pico-8 play session: no input (idle)

[t = 6 s] idle ~6s (no d-pad/buttons)
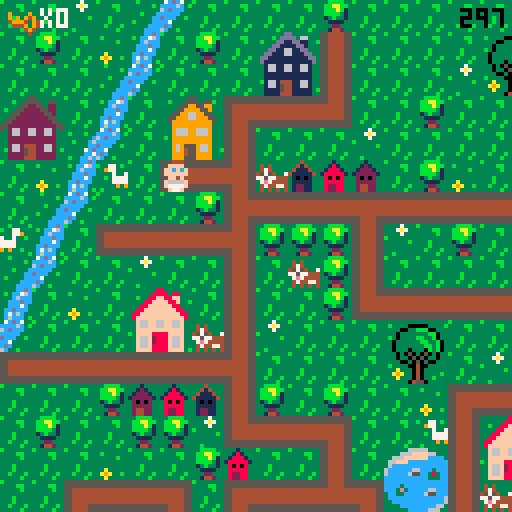

pico-8 cartridge
version 29
__lua__
-- baby search

--menu qui gere les niveaux

function _init()
	create_player()
	scene="intro"
	anim_time=0
	anim_wait=.3
	last=flr(time())
	music(0)
end

function _update()
	if scene=="intro" then
		update_intro()
	elseif scene=="lvl1" then
		update_lvl1()
	elseif scene=="intro2" then
		update_intro2()
	elseif scene=="lvl2" then
	 update_lvl2()
 elseif scene=="intro3" then
		update_intro3()
	elseif scene=="lvl3" then
	 update_lvl3()
	elseif scene=="win" then
		update_win()
 end
end
 
function _draw()
	if scene=="intro" then
		draw_intro()
	elseif scene=="lvl1" then
		draw_lvl1()
	elseif scene=="intro2" then
		draw_intro2()
	elseif scene=="lvl2" then
	 draw_lvl2()
	elseif scene=="intro3" then
		draw_intro3()
	elseif scene=="lvl3" then
	 draw_lvl3()
	elseif scene=="win" then
	 draw_win()
 end
end
-->8
-- intro

function draw_intro()
	cls()
	map(96,0,0,0)
	print("ouiiiin ! \n j'ai perdu \n mon doudou...",60,20,0)
	print("aide-moi a le retrouver !",20,53,0)
	print("tu as 5 minutes \n pour finir le jeu",10,73,2)
	print("press ❎ to start",10,100,1)
end

function update_intro()
	if btnp(❎) then
	scene="lvl1"
	test=flr(time())
	end
end

-- intro2 va du lvl 1 au lvl2

function draw_intro2()
	cls()
	map(96,16,0,0)
	print("ha ha ha ! \n c'est moi qui ai \n ton doudou !",50,20,0)
	print("je te le rendrai en echange \n de 12 biberons !",10,53,0)
	print("n'oublie pas ta poussette !",10,73,2)
	print("press ❎ to start",10,100,1)
end

function update_intro2()
	if btnp(❎) then
	scene="lvl2"
	up_player2()
	end
end

-- intro3 va du lvl2 au lvl3

function draw_intro3()
	cls()
	map(96,16,0,0)
	print("merci pour les \n biberons !",60,20,0)
	print("mais ce n'est \n pas fini !!",50,40,0)
	print("ton doudou est cache \n dans un coffre...",20,53,0)
	print("a toi de trouver\n le pont pour le rejoindre !",10,73,2)

	print("press ❎ to continue",10,100,1)
end

function update_intro3()
	if btnp(❎) then
		scene="lvl3"
		up_player3()
	end
end
-->8
-- lvl1

-- fonctions principales
function draw_lvl1()
	map_lvl1()
	draw_player()
	draw_ui()
	draw_time()
	stage_clear_lvl1()
	lose()
end

function update_lvl1()
	player_movement()
	update_camera()
end


--fonction qui cree la map
function map_lvl1()
 cls()
 map(0,0,0,0)
 timer()
end

--fonctions qui creent et
--affichent le joueur
function create_player()
	p={
		x=5,
		y=5,
		ox=0,
		oy=0,
		start_ox=0,
		start_oy=0,
		anim_t=0,
		sprite=192,
		keys=0,
		speed=1,
		anim_time=0
		}
end

function draw_player()
	spr(p.sprite, p.x*8+p.ox, p.y*8+p.oy,1,1,p.flip)
end

function animation()
 if time() - anim_time > anim_wait then
  if p.sprite!=0 then 
   p.sprite+=1
   anim_time=time()
    if p.sprite > 195 then
    p.sprite=192
    end
  end
 end
end


-- gestion de la camera
function update_camera()
	local camx=flr(p.x/16)*16
	local camy=flr(p.y/16)*16
	camera(camx*8,camy*8)
end

-- gestion des deplacements
function player_movement()
 animation()
	newx=p.x
	newy=p.y
	
 --if (btnp(⬅️)) newx-=p.speed p.flip=true 
 --if (btnp(➡️)) newx+=p.speed p.flip=false
	--if (btnp(⬆️)) newy-=p.speed
	--if (btnp(⬇️)) newy+=p.speed
	
	if p.anim_t==0 then
	 if (btn(⬅️)) then
   newx-=p.speed 
   p.flip=true
   p.sprite = 192
   newox=8
   newoy=0
  end
  if (btn(➡️)) then
   newx+=p.speed 
   p.flip=false
   p.sprite = 192
   newox=-8
   newoy=0
  end
	 if (btn(⬆️)) then 
	  newy-=p.speed 
	  p.sprite=0
	  newox=0
	  newoy=8
	 end
	 if (btn(⬇️)) then 
	  newy+=p.speed
	  p.sprite = 192
	  newox=0
	  newoy=-8
	 end
	end


	
	--gestion des collisions
 if not check_flag(0,newx,newy) and
 (p.x!=newx or p.y!=newy) then
	p.x=newx
	p.y=newy
	p.start_ox=newox
	p.start_oy=newoy
	p.anim_t=1
	end
	
		--animation
	p.anim_t=max(p.anim_t-0.125,0)
	p.ox=p.start_ox*p.anim_t
	p.oy=p.start_oy*p.anim_t
	
	

	--interdiction sortie de la map
	if not check_flag(0,newx, newy) then
		p.x=mid(0,newx,127)
		p.y=mid(0,newy,63)
		--p.start_ox=newox
	 --p.start_oy=newox
	 --p.anim_t=1
	else
		sfx(0)
	end

	--player mvt appelle la 
	--fonction interact pour
	--recupere la cle
	interact(p.x, p.y)

	
end

--recuperation des objets

	--verifie un flag
function check_flag(flag,x,y)
	local sprite=mget(x,y)
	return fget(sprite,flag)
end

 --verifie si la tile a 
 --le flag 1
function interact(x,y)
	if check_flag(1,x,y) then
		pick_up_key(x,y)
	end 
	if check_flag(2,x,y) then
		pick_up_stroller(x,y)
	end
	if check_flag(3,x,y) and
 	p.stroller == 1 then
		pick_up_bottle(x,y)
 end
 if check_flag(4,x,y) and
 	p.bottle >= 10 then
 	lvl3 = true
  end
 if check_flag(5,x,y) then
 	pick_up_bridge(x,y)
 	final = true
 end
 if check_flag(6,x,y) then
  pick_up_key3(x,y)
 end
 if check_flag(7,x,y) then
 	pick_up_bear(x,y)
 end 	
end

	--recupere la cle et keys +1
function pick_up_key(x,y)
	next_tile(x,y)
	p.keys+=1
	sfx(1)
end

function pick_up_key3(x,y)
	mset(65,2,86)
	p.keys+=1
	sfx(1)
end

	--remplace la tuile objet
	--par une tuile vide
function next_tile(x,y)
	local sprite=mget(x,y)
	mset(x,y,sprite+1)
end

-- remplace la tuile objet
-- par un sprite donne
function next_tile2(x,y)
	mset(66,4,15)
	mset(67,4,15)
end

function next_tile3(x,y)
	mset(65,1,120)
	mset(66,1,122)
end

-->8
-- fins de niveau

-- niveaux
--page game over

function draw_gameover()
	cls()
	map(112,0,0,0)
	print("ho non le temps est\nfini! \nmon doudou...",50,20,0)
	print("tu peux recommencer si tu veux!",3,53,0)
	print("press ❎ si tu veux\nretenter ta chance",3,60,1)
end

--fin de niveau
--game over par fin du chrono
function lose()
 if(time() - test) > 300  then
 draw_gameover()
 sfx(8)
 	if (btn(❎)) then
		run()
		end	 
 end
end

--niveau gagne
function stage_clear_lvl1()
 if (p.keys == 1) then
 cls()
 print("niveau 1 complete !", 5, 50, 7)
 print("appuyez sur ❎", 5, 60, 7)
 print("pour continuer", 5, 70, 7)
 	if (btn(❎)) then
 	 scene="intro2"
 	 up_player2()
 	end 
 end
end

function stage_clear_lvl2()
 cls()
 print("niveau 2 complete !", 5, 50, 7)
 print("appuyez sur ❎", 5, 60, 7)
 print("pour continuer", 5, 70, 7)
 	if (btn(❎)) then
 	 scene="intro3"
 	 up_player3()
 	end
end

function win()
	if p.bear == 1 then
		scene="win"
	end
end



-->8
-- user interface
function draw_ui()
 camera()
	spr(70,2,2)
	print("x"..p.keys,10,2,7)
end

function draw_ui_lvl2()
 camera()
	spr(70,2,2)
	print("x"..p.keys,10,2,7)
	spr(85,2,7)
	print("x"..p.bottle,10,9,7)
end

function draw_ui_lvl3()
 camera()
	spr(70,2,2)
	print("x"..p.keys,10,2,7)
	spr(15,50,1)
	print("x"..p.bridge.." sur 2",60,2,7)
end

function timer()
 check = flr(time()) - test
end

function draw_time()
 camera()
 print(abs(flr(check - 300)), 115, 2, 0)
end
-->8
--lvl2

function update_lvl2()
 update_camera()
 player_movement()
 update_stroller()
end

function draw_lvl2()
 map_lvl2()
 draw_player()
 draw_ui_lvl2()
 draw_time()
	lose()
	if lvl3 == true then
		stage_clear_lvl2()
	end
end

function map_lvl2()
 cls(0)
 map(0,0,0,0)
 timer()
end

function up_player2()
	p={
		x=37,
		y=8,
		ox=0,
		oy=0,
		start_ox=0,
		start_oy=0,
		anim_t=0,
		anim_time=0,
		sprite=192,
		keys=1,
		speed=1,
		stroller=0,
		bottle=0
		}
end

 --verifie si la tile a
 --le flag 1
--recupere stroller et pumpkin
function pick_up_stroller(x,y)
	next_tile(x,y)
	p.stroller+=1
	sfx(1)
end

function update_stroller()
 if p.stroller == 1 then
 p.sprite=185
 player_movement2()
 anim_stroller()
 end
end

function pick_up_bottle(x,y)
	next_tile(x,y)
	p.bottle+=1
	sfx(1)
end

function anim_stroller()
 if time() - anim_time > anim_wait then
  if p.sprite!=0 then 
   p.sprite+=1
   anim_time=time()
    if p.sprite > 186 then
    p.sprite=185
    end
  end
 end
end

function player_movement2()
	newx=p.x
	newy=p.y
	
	
	if p.anim_t==0 then
	 if (btn(⬅️)) then
   newx-=p.speed 
   p.flip=true
   newox=8
   newoy=0
  end
  if (btn(➡️)) then
   newx+=p.speed 
   p.flip=false
   newox=-8
   newoy=0
  end
	 if (btn(⬆️)) then 
	  newy-=p.speed 
	  newox=0
	  newoy=8
	 end
	 if (btn(⬇️)) then 
	  newy+=p.speed
	  newox=0
	  newoy=-8
	 end
	end


	
	--gestion des collisions
 if not check_flag(0,newx,newy) and
 (p.x!=newx or p.y!=newy) then
	p.x=newx
	p.y=newy
	p.start_ox=newox
	p.start_oy=newoy
	p.anim_t=1
	end
	
		--animation
	p.anim_t=max(p.anim_t-0.125,0)
	p.ox=p.start_ox*p.anim_t
	p.oy=p.start_oy*p.anim_t
	
	

	--interdiction sortie de la map
	if not check_flag(0,newx, newy) then
		p.x=mid(0,newx,127)
		p.y=mid(0,newy,63)
		--p.start_ox=newox
	 --p.start_oy=newox
	 --p.anim_t=1
	else
		sfx(0)
	end

	--player mvt appelle la 
	--fonction interact pour
	--recupere la cle
	interact(p.x, p.y)

end
-->8
--lvl3

function update_lvl3()
 update_camera()
 player_movement()
 update_stroller()
end

function draw_lvl3()
 map_lvl3()
 draw_player()
 draw_ui_lvl3()
 draw_time()
	lose()
	draw_bear()
	if final == true then
	draw_bridge()
	win()
	end
end

function map_lvl3()
 cls(0)
 map(0,0,0,0)
 timer()
end

function up_player3()
	p={
		x=67,
		y=5,
		ox=0,
		oy=0,
		start_ox=0,
		start_oy=0,
		anim_t=0,
		anim_time=0,
		sprite=192,
		speed=1,
		stroller=0,
		keys=2,
		bottle=10,
		bridge=0,
		bear=0
		}
end


 --recupere le pont
function pick_up_bridge(x,y)
	next_tile(x,y)
	p.bridge+=1
	sfx(1)
end

function draw_bridge()
	if p.bridge ==2 then
	next_tile2()
	end
end

function draw_bear()
	if p.keys == 3 then
	next_tile3()
	sfx(1)
	end
end

function pick_up_bear(x,y)
	next_tile(x,y)
	p.bear+=1
	sfx(1)
end

-->8
-- win


function draw_win()
	cls()
	map(112,16,0,0)
	print("bravo !",50,40,0)
end

function update_win()

end
__gfx__
00044400000444003331333333313333333433333333b33333333333b333333333bbbb3333337333333333333333ccdc37cdc7333333333333b3333355555555
0044440000ffff00331213333318133333414333333b4b33343433333333bb333bbaabb33337a7333b3333333b3cc76ccccc6c3b3b333b33333333b344444444
0ffffff00ffcfcf031222133318881333411143333bb44333474333333333b333bbbab133333733333333b33333c6ccc6cdccc333333333c3333333366666666
0ffffff00ffffff01222221318888813411111433b444bb345754337333333333bbbb313b33333333333333333cccdccccccc33333b333c6333b333c66666666
00ffff0000ff4f0032020233380808333101013333bb4bb377577444333b3333313b3313333333b33333333333ccc7c3dccc33b3333333cc333333cc66666666
0f6666f00f6666f0322222333888883331111133333b444b37e74444333b3333331111333333333333a333333ccdccc3cc733333333337cd3b3333cc66666666
0f7777f00f7777f0324422333822883331221133333b4b333474477433b333b333322333333333333a9a33b33c7c6c33cdc3333333333cc733333ccc44444444
00f77f0000f77f00324422333822883331221133333343333434343433333b333314423333b3333333a333333c6ccc3b6c33b3333b33cc6c3333cccc55555555
555555555544445555555555555555555544445555444455554444555555555555444455554444555555555555555555555555555544445555555555b3333333
5555555555444455555555555555555555444455554444555544445555555555554444555544445555555555555555555555555555444455444444443333bb33
44444444554444555544444444444455554444444444445544444444444444444444445555444444554444444444445555444455554444556666666633333b33
44444444554444555544444444444455554444444444445544444444444444444444445555444444554444444444445555444455554444556666666633333333
444444445544445555444444444444555544444444444455444444444444444444444455554444445544444444444455554444555544445566666666333b3333
444444445544445555444444444444555544444444444455444444444444444444444455554444445544444444444455554444555544445566666666333b3333
55555555554444555544445555444455555555555555555555555555554444555544445555444455555555555555555555444455555555554444444433b333b3
55555555554444555544445555444455555555555555555555555555554444555544445555444455555555555555555555444455555555555555555533333b33
33333333333333333333333883333333333333355333333333333335533333333333333dd333333333333366666333333333330b0333333333333330b0333333
3b3333000003333b3333338888388333333b33555533553333b3335555355b333333b3dddd3663333333666ffff663333b3330bbb033b3333b33330bb033b333
33330033bbb0033333b3388ff88ff333333335522553223333333559955993333b333dd11dd1133b33666ffffffcccc333330bb3bb03333b333330bbbb03333b
33303333333bb033333388ffff88f33b3b3355222255223333335599995593333333dd1111dd1333366fffcccccccccc3b303b33b33003333333303bbb033333
3b303333bb33b03333388ffffff8833333355222222552333335599669955333333dd116611dd33336cccccccccccccc330333333b3303333b330b33b3303333
330333333bb33b033388ffffffff88333355222222225533335599966999553333dd11166111dd336cccccc66ccc3ccc3330bbbbbbb033333330bbb333303333
3303333333bb3b03388ffffffffff883355222222222255333599999999995333dd1111111111dd36ccccc655cc383cc330bb33bb3bb03333330bbbbbb303333
33033303330b3b0338ffffffffffff83552222222222225533399999999993333d111111111111d3ccccccccccc333cc30bbb333333b30333330bbb3bbb03333
333030503050303333f66ff66ff66f33532662266226623533396669966693333316611661166133cccccccccccccccc0333333bbbb33303330bbbbb3bbb0333
333033050503303333f66ff66ff66f33332662266226623333396669966693333316611661166133cccc3ccccccccccc0333b3bb33330033330bbbbbb3333033
333300305030033333ffffffffffff3333222222222222333b399999999993333311111111111133ccc3e3ccccc66ccc30bbbbbbbb3b033b330bbbbbbb333033
3b33330040033333b3ffff8888ffff333322222222222233333999999999933333111111111111333cc33ccccc655ccc0bbb3bb3bbbbb0333b0bbbbb3bb33033
333a33304033333333f66f2888f66f33332662444226623333396955596693333b166144411661333cccccccccccccc6bbbbbb3333bbbb033330bbbbbb33033b
33a9a330403333b333f66f2888f66f333b2662544226623b333969455966933b331661544116613333ccccccccccccc63b3333344333b33038330b3333303333
333a33304033b33333f66f8888f66f3333222254422222333339994559999333331111544111113b3333ccccccccc66333300044540333338e83300450033b33
333333045503333333ffff8888ffff3b332222444222223333399955599993333311114441111133333333ccccc6663300000444455000003833304455003333
33344443330044033333333333b3333b66666666666666660000000000000000056666666666665000000000666666660566666666666650000000000000c000
3444773330044003b33773b3b33773339666696666666666900009000555555505666666666666505555555066666666056666666666665055555555000ccc00
404433330999999033977333333779339696949666666666909094900566666605666666666666506666665066666666056666666666665066666666001ccc10
444444439909909933337337733733b3499946946666666649994094056666660566666666666650666666506666666605666666666666506666666600611160
344444449999999933b3777777773333644496946666666604449094056666660566666666666650666666506666666605666666666666506666666600677760
33347444909999093333777777773333666649466666666600004940056666660566666666666650666666506666666605666666666666506666666600677760
33443344990000993333393993933b33666664666666666600000400056666660555555555555550666666505555555505666666666666506666666600677760
34434443099999903b3333333333333b666666666666666600000000056666660000000000000000666666500000000005666666666666506666666600066600
00888800003cccc3b3333333000444005ffff5553b30c033b3333333221dd2222222222222222222222222222222222222222222222222220000000000000000
088888802003dddc3333bb3350ffffdcff5f5f55b30ccc033333bb3311cccccccccccccccccccccccccccccc2222222222222222222222220000000000000000
8888888832033ddc33333b335ffcfcfcfffff644301ccc1033333b3311c0000000000000000000000000000c2222222220022222222222220000000000000000
88777788320000dc333333335ffffffc46666614306111603333333311c0700777700000007777700777000c2222222207702222222222220000000000000000
887777883cccccc0333b33330cff4fc64666611f30677760333b333311c0000000000000000000000000000c2202220207702222222222220000000000000000
8888888832cccc23333b333302cccc26f111111f30677760333b333311c0000000000000000000000000000c2220220207702222222222220000000000000000
08888880252cc25233b333b3252cc252ff11115f3067776033b333b311c0777770777770000777770777770c2222022207702222222222220000000000000000
008888003230032333333b330266002655dd5dd53306660333333b3311c0700070700070000700070700070c2222222207702222222222220000000000000000
3300000330000033cdcdddeeddddcdcdddd22dd222dd22dd2222222211c0700070700070070700070700070d200022220770002222222222dddddaaaaadddddd
300bbb0330b3bb00dddcdfffffdcdddddd2442244422442d2222222211c0700070700070000700070700070d222222220770770002222222ddddaaaaaaaddddd
00bb3bb00bbb3330ddcdf87878fdcddddd2442444442442d2222222211d0700070700070070700070700070d222222220770770770002222dddfffffffffdddd
0bbb3bb003bbbbbbdcdf8888888fddcdddd22444444422dd2222222211d0700070700070000700070700070d220022220770770770770222ddeff33f33ffeddd
0b3bbb330333b330ddef8228228feddddddd245745742ddd2222222211d0777770777770000777770777770d207700220777777777770222ddeff37f37ffeddd
00333b3000033300def822222228fedddddd245545542ddd2222222211d0000000000000000000000000000d207777007777777777770222dd9fffffffffdddd
3003333033045003def882222288fedddddd244444442ddd2222222211d0000000000000000000000000000d220777777777777777770222ddd9ffe7effddddd
3000040033045033dddf822f228fddddddddd2445442dddd2222222211dddddddddddddddddddddddddddddd222077777777777777770222dddd6fffff6ffddd
00b0044030450033ddddf8fff8fdddddddddd2244422dddd330aaa0333333333555554030333303302244422222207777777777777770222ddff6666666ffddd
0bbb00400450bb00dffddfffffdddffddddd224222422ddd30ffff0333000033054445409303090302444442222220777777777777770222ddff5666665ddddd
00bbb004450bbb33dffdeeeeeeeedffdddd24444444442dd0ff3f3f0309449033052225090909490304d4d40222222077777777777770222dddd5555555ddddd
003340044533bb30ddeeeeeeeeeeeedddd2442444442442d0ffffff004944940052225404999409430444440222222207777777777702222dddf5555555fdddd
3000040444453303ddffeeeeeeeeffdddd2422244422242d30ffef0304999940055554400444909404245424222222220777777777022222dddff55555ffdddd
3333304445000033ddff77777777ffdddd2224424244222d0f6666f030499403044454033000494030022200222222222000000000222222dddffdddddffdddd
3b33330445033333dffff777777ffffdddd24442224442dd0f5555f030444403044450333333040304422244222222222222222222222222dddefdddddfedddd
33333044455033b3dffff777777ffffdddd24442d24442dd30f55f0330000003300003333333303304400044222222222222222222222222dddddddddddddddd
05050505050505050505050505050505050505050505050505050505050505058005050505050505050505050505050505050505050505050505050505050505
05058500000000000000000000000000000000000000000000000000000000000000000000000000000000000000000000000000000000000000000000000000
00000000000000000000000000000000000000000000000000000000000000000000000000000000000000000000000000000000000000000000000000000000
00000000000000000000000000000000000000000000000000000000000000000000000000000000000000000000000000000000000000000000000000000000
00000000000000000000000000000000000000000000000000000000000000000000000000000000000000000000000000000000000000000000000000000000
00000000000000000000000000000000000000000000000000000000000000000000000000000000000000000000000000000000000000000000000000000000
00000000000000000000000000000000000000000000000000000000000000000000000000000000000000000000000000000000000000000000000000000000
00000000000000000000000000000000000000000000000000000000000000000000000000000000000000000000000000000000000000000000000000000000
dddddddaddddddddddddddd7dddddddddddddddd7dddddd700000000000000000000000000000000000000000000000000000000000000000000000000000000
dddddddddddddddddddddddddddddddddaddddadd7dddd7d00000000000000000000000000000000000000000000000000000000000000000000000000000000
dddddddaddddddddddddddd7dddddddddddaadddddd77ddd00000000000000000000000000000000000000000000000000000000000000000000000000000000
dddddddaddddddddddddddd7ddddddddddaddadddd7dd7dd00000000000000000000000000000000000000000000000000000000000000000000000000000000
ddddddaaaddddddddddddd777dddddddddaddadddd7dd7dd00000000000000000000000000000000000000000000000000000000000000000000000000000000
dddddaaaaaddddddddddd77777dddddddddaadddddd77ddd00000000000000000000000000000000000000000000000000000000000000000000000000000000
ddddaaaaaaaddddddddd7777777ddddddaddddadd7dddd7d00000000000000000000000000000000000000000000000000000000000000000000000000000000
adaaaaaaaaaaadad7d77777777777d7ddddddddd7dddddd700000000000000000000000000000000000000000000000000000000000000000000000000000000
ddddaaaaaaaddddddddd7777777dddddadddd7dddadddd7d00000000000000000000000000000000000000000000000000000000000000000000000000000000
dddddaaaaaddddddddddd77777dddddddddd777daaaddddd00000000000000000000000000000000000000000000000000000000000000000000000000000000
ddddddaaaddddddddddddd777dddddddddddd7dddadddddd00000000000000000000000000000000000000000000000000000000000000000000000000000000
dddddddaddddddddddddddd7dddddddddddddddddddddddd00000000000000000000000000000000000000000000000000000000000000000000000000000000
dddddddaddddddddddddddd7dddddddddddddddddddddddd00000000000000000000000000000000000000000000000000000000000000000000000000000000
dddddddddddddddddddddddddddddddddddddddddd7ddddd00000000000000000000000000000000000000000000000000000000000000000000000000000000
dddddddaddddddddddddddd7dddddddddadddddadddddd7d00000000000000000000000000000000000000000000000000000000000000000000000000000000
dddddddddddddddddddddddddddddddddddddddddddddddd00000000000000000000000000000000000000000000000000000000000000000000000000000000
0000000005cccccccccccc5000000000cccccccc05cccccccccccc5000000000dddddddd00044400000444000000000000000000000000000000000000000000
0555555505cccccccccccc5055555550cccccccc05cccccccccccc5055555555dddddddd50ffffdc50ffffdc0000000000000000000000000000000000000000
05cccccc05cccccccccccc50cccccc50cccccccc05cccccccccccc50ccccccccdddddddd5ffcfcfc5ffcfcfc0000000000000000000000000000000000000000
05cccccc05cccccccccccc50cccccc50cccccccc05cccccccccccc50ccccccccdddddddd5ffffffc5ffffffc0000000000000000000000000000000000000000
05cccccc05cccccccccccc50cccccc50cccccccc05cccccccccccc50ccccccccdddddddd0cff4fc60cff4fc60000000000000000000000000000000000000000
05cccccc05cccccccccccc50cccccc50cccccccc05cccccccccccc50ccccccccdddddddd02cccc262c2cc2c20000000000000000000000000000000000000000
05cccccc0555555555555550cccccc505555555505cccccccccccc50ccccccccdddddddd252cc252c5cccc5c0000000000000000000000000000000000000000
05cccccc0000000000000000cccccc500000000005cccccccccccc50ccccccccdddddddd02660026202602020000000000000000000000000000000000000000
00044400000444000004440000044400000444000004440000000000000000000000000000000000000000000000000000000000000000000000000000000000
00ffff0000ffff0000ffff0000ffff00004444000044440000000000000000000000000000000000000000000000000000000000000000000000000000000000
0ffcfcf00ffcfcf00ffcfcf00ffcfcf00ffffff00ffffff000000000000000000000000000000000000000000000000000000000000000000000000000000000
0ffffff00ffffff00ffffff00ffffff00ffffff00ffffff000000000000000000000000000000000000000000000000000000000000000000000000000000000
00ff4f0000ff4f0000ff4f0000ff4f0000ffff0000ffff0000000000000000000000000000000000000000000000000000000000000000000000000000000000
0f666ff00f6666f00ff666f00f6666f00f6666f00f6666f000000000000000000000000000000000000000000000000000000000000000000000000000000000
007777000f7777f0007777000f7777f00f7777f00f7777f000000000000000000000000000000000000000000000000000000000000000000000000000000000
00ff7f0000f77f0000f7ff0000f77f0000f77f0000f77f0000000000000000000000000000000000000000000000000000000000000000000000000000000000
__gff__
0000010101010101010101010101010000000000000000000000000000002000010101010101010101010101010101010101010101010101010101010101010101000101020000010100000001000000010400001008000000000000000002000101000000000000000000000000000001010000000010000040800000000000
0000000000000000000000000000000000000000000008080000000000000000000000000000080800000000000000000000000000000000000000000000000000000000000000000000000000000000000000000000000000000000000000000000000000000000000000000000000000000000000000000000000000000000
__map__
070709070e0c070707070807070707070707070704020307432a2b4207072021082c2d2c2d0808080808080808080808086061080808080808080808080808080808080808606108080808080808080808080808080808080808080808080808474e4e4e4e4e4e4e4e4e4e4e4e4e4e4a66666666666666666666666666666666
0708070a0b07080728291107070707202107070707110707073a3b4207073031083c3d3c3d5656565656565656565656567071565656565656555656565656560877560d0c7071525252522e2f202160612c2d2c2d2c2d5252525608085651524cb8b8b8b8b8b8b8b8b8b8b8b8b8b84d66666666666666666666666666666666
0707070e0c0707073839110707070930310707080714101013074222232021070820212c2d5656202160612e2f2c2d56562e2f565620212e2f606160612c2d560879560b2e2f52565652523e3f303170713c3d3c3d3c3d5252202152565652524cb8b8b8b8b8b8b8b8b8b8b8b8b8b84d665758595a6666666666666666666666
2425070b072627121010150707080707070707070707070811070732330431070830313c3d5656303170713e3f3c3d56563e3f565630313e3f707170713c3d5608560e0c3e3f52525252525252525252525252525252525252303152085252524cb86263b8b8b8b8b8b8b8b8b8b8b84d666768696a6666666666666666666666
34350d0c07363711070707090707070707070712101010101508070711070707085656565656562c2d5656565656565656565656562e2f5656565656562c2d5608560b07565652522e2f60610808082021525252606160615252525208522c2d4cb87273b8b8b8b8b8b8b8b8b8b8b84d66666666666666666666666666666666
070a0b42071a10180604030207080a0703070711080807070707070811070707085156565556563c3d5556565656565656565656563e3f5656565656563c3d56080e0c56565656523e3f70715252523031522e2f707170710808525208523c3d4cb8b8b8b8b8b8b8b8b8b8b8b8b8b84d66666666666666666666666666666666
070e0c0707070819101010171010101010171018070707121010101015070808082e2f60612021606120212e2f606156562c2d5656606156562e2f56562c2d56080b2e2f1f565652525252525252525208523e3f5252525252080852085252524cb8b8b8b8b8b8b8b8b8b8b8b8b8b84d66666666666666666666666666666666
430b071a10101018080808110907080707110711400707110407070707070708083e3f70713031707130313e3f707156563c3d5656707156563e3f55563c3d56080c3e3f1f2c2d52525252525252525208522e2f5208082021525252085252524cb8b8b8b8b8b8b8b8b8b8b8b8b8b84d66666666666666666666666666666666
0e0c070709070711070608110707070704110711030808110708202107121017082e2f56765656565656565656202156562c2d56562e2f56562e2f20212c2d56086061561f3c3d0808202160612e2f5208523e3f525252303152522e2f2e2f524cb8b8b8b8b8b8b8b8b8b8b8b8b8b84d66666666666666666666666666666666
0b070a0722230711070708141010101010150714101010180707303107110911083e3f56565656565656565656303156563c3d56563e3f56563e3f30313c3d560870711f1f52525252303170713e3f5208522e2f525252202152523e3f3e3f524cb8b8b8b8b8b8b8b8b8b8b8b8b8b84d66666666666666666666666666666666
0c0707073233061109070707202107070707072627070811242507070a110a11082e2f202160612c2d2c2d5656202156562e2f565620215656565656565656560852525252606152525252525252525208523e3f0808083031085260615252524cb8b8b8b8b8b8b8b8b8b8b8b8b8b84d666666665b5c5d665d5d5d6666666666
1a10101010101018070707073031070907070736370708113435071210150711083e3f303170713c3d3c3d5656303156563e3f56563031565656565656565656085252525270606152522e2f2e2f2e2f085252525252525252080870715256564cb8b8b8b8b8b8b8b8b8b8b8b864654d666666666b6c6d666666666666666666
070707080203041108070807070a12101010101013070711070707110807071108565656565656565656565656565656562e2f56562c2d2c2d2c2d60612c2d2e085252525260707152523e3f3e3f3e3f2e2f52525252080808525252525256564cb8b8b8b8b8b8b8b8b8b8b8b874754d666666667b7c7d666666666666666666
070807070808091410101307074211222307070411030711060704110709121508565556565656565656565656565656563e3f56563c3d3c3d3c3d70713c3d3e0852522c2d70715252525252525252523e3f2c2d5252525208525252525252524cb8b8b8b8b8b8b8b8b8b8b8b8b8b84d66666666666666666666666666666666
0707070a07070803070711072a2b11323320210719101016101010154207110a082c2d5656202160612c2d2c2d202160612c2d555656565656565656565656560852523c3d60615252525252606152522e2f3c2c2d2c2d520852080808525252484b4b4b4b4b4b4b4b4b4b4b4b4b4b4966666666666666666666666666666666
0707121010130712101016133a3b11060730310a112627072223070707071410083c3d5656303170713c3d3c3d303170713c3d565656565656565656565656560852525252707108082c2d08707152523e3f523c3d3c3d5208520852525252080000000000000000000000000000000000000000000000000000000000000000
20211128291410150707071410101507070907071136370832330a070420210708565656565656565656565656565656562e2f2c2d2021202156562e2f2c2d600852525252085252523c3d520852525220215252525252520852525208525252474e4e4e4e4e4e4e4e4e4e4e4e4e4e4ab0b7b7b7b7b7b7b7b7b7b7b7b7b7b7b3
30311138390a0907072627070707040a070a090711080712101010101330310708555656565656565656565656565655563e3f3c3d3031303156563e3f3c3d70086061525208522e2f5252525252525230315252202152525252522c2d2c2d524cb8b8b8b8b8b8b8b8b8b8b8b8b8b84db5b8b8b8b8b8b8b8b8b8b895b8b8b8b6
07071910101010130736370707071210101013081107071108072a2b11070a0708565660612e2f20212021565660612e2f565656562c2d565656565656565656087071525208523e3f525208525252522e2f5208303152085252523c3d3c3d524cb8b8b8b8b8b8b8b8b8b8b8b8b8b84db5b8a4b8b8b895b8b8b8b8b8b8b8b8b6
07041122230808191010101303071140070711081107041107073a3b1107070908565670713e3f30313031565670713e3f565656563c3d565656565656565656085252525208525252520808080808523e3f52085252522e2f525252085252524cb86e6fb8b8b8b8b8b8b8b8b8b8b84db5b8b89091b8b8b8b8a5b89091b8b8b6
070711323306081109070a19101015070707141016101016101307081106070308565656565656565656562e2f56565656565656562c2d56562e2f2e2f2e2f56085252606108522e2f52525252085252606152085252523e3f52085208522c2d4cb87e7fb8b8b8b8b8b8b8b8b8b8b84db5b8b8a0a1b8b8b8b8b8b8a0a1b8b8b6
09071410101010180a0a09110720210707070708090702020a1910101610101008565656565656565656563e3f56565656565656563c3d56563e3f3e3f3e3f56085252707108523e3f522c2d5208525270715220212021085252085208523c3d4cb8b8b8b8b8b8b8b8b8b8b8b8b8b84db5b8b8b8b8b8b8b8b8b8b8b8b8a4b8b6
070a090707070711072021110730020709070607090709090711020709080707082c2d2e2f2021565660612c2d2c2d5656202156562c2d56562e2f55562e2f56085252525252520852523c3d52085252525252303130315252606152085252524cb8b8b8b8b8b8b8b8b8b8b8b8b8b84db5b894b8b8b8b8b8b8b8b8b8b8b8b8b6
0a09070808121018033031141710101010101307070809090711070707070907083c3d3e3f3031565670713c3d3c3d5656303156563c3d56563e3f56563e3f560820212021202108525252525260612c2d5252525252522e2f707152525252524cb8b8b8b8b8b8b8b8b8b8b8b8b8b84db5b8b8b8b8b8b86465b8b8b894b8b8b6
0a0908080311091410101307110607090708110407070a09081108030607070708565656562c2d565656565656606156562c2d56562c2d56562e2f5656565656083031303130312c2d0808080870713c3d0808080808523e3f525252525208524cb8b8b8b8b8b8b8b8b8b8b8b8b8b84db5b8b8b895b8b87475b8b8b8b8b8b8b6
070408121015070807071107110722230a07110709090904031910101013070808565656553c3d565656565656707156563c3d56563c3d56563e3f5656565656085252525252523c3d52525252525252525252525252525252525260615208524cb8b8b8b8b8b8b8b8b8b8b8b8b8b84db5b8b8b8b8b8b8b8b8b8b8b8b8b8b8b6
070804141307041417101610150732330707141010101010101526270811070a0856562c2d2e2f56562e2f565620215656202156562c2d56562e2f2e2f2e2f2e085252202152525252525252522e2f2e2f56562e2f08080808085270715208524cb8b8b8b8b8b8b8b8b8b8b8b8b8b84db5b89293b8b8b89091b8b8b89293b8b6
1010101015070a0711040a070809070703070a4009070702080736370a1107070856563c3d3e3f56563e3f565630315556303156563c3d56563e3f3e3f3e3f3e085252303108080808080808083e3f3e3f2e2f3e3f5252525252522c2d5208524cb8b8b8b8b8b8b8b8b8b8b8b8b8b84db5b8a2a3b894b8a0a1b8b8b8a2a3b8b6
282907070a0926271107070707121010171013072021090a09070707071109070856565656565656562e2f56562c2d2c2d2e2f5656606156565656565656565608525252525252525252525252521e1e523e3f52525208080808083c3d5208524cb8b8b8b8b8b8b8b8b8b8b8b8b8b84db5b8b8a4b8b8b8b8b8a5b895b8b8b8b6
383920210909363711072a2b4211202111080207303107070a08070a47114a090856565656565656563e3f56563c3d3c3d3e3f565670715656565656565656560808080808080808085252522c2d5252525252525252085252525252525208524cb8b8b8b8b8b8b8b8b8b8b8b8b8b84db5b8b8b8b8b8b8b8b8b8b8b8b8b8b8b6
0707303124250a0811073a3b421130311108080803070804032627074c444d0a0820212c2d606160612e2f56565656565656565656565656562e2f60612021560852525252525252525252523c3d5252522c2d525252085252522c2d2c2d0852484b4b4b4b4b4b4b4b4b4b4b4b4b4b49b1b4b4b4b4b4b4b4b4b4b4b4b4b4b4b2
0707070734350808141010101015090a14101010101010101b363707484b49070830313c3d707170713e3f56565656565656565655565656563e3f707130315608080808080808080808080808080808083c3d080808080808083c3d3c3d08080000000000000000000000000000000000000000000000000000000000000000
